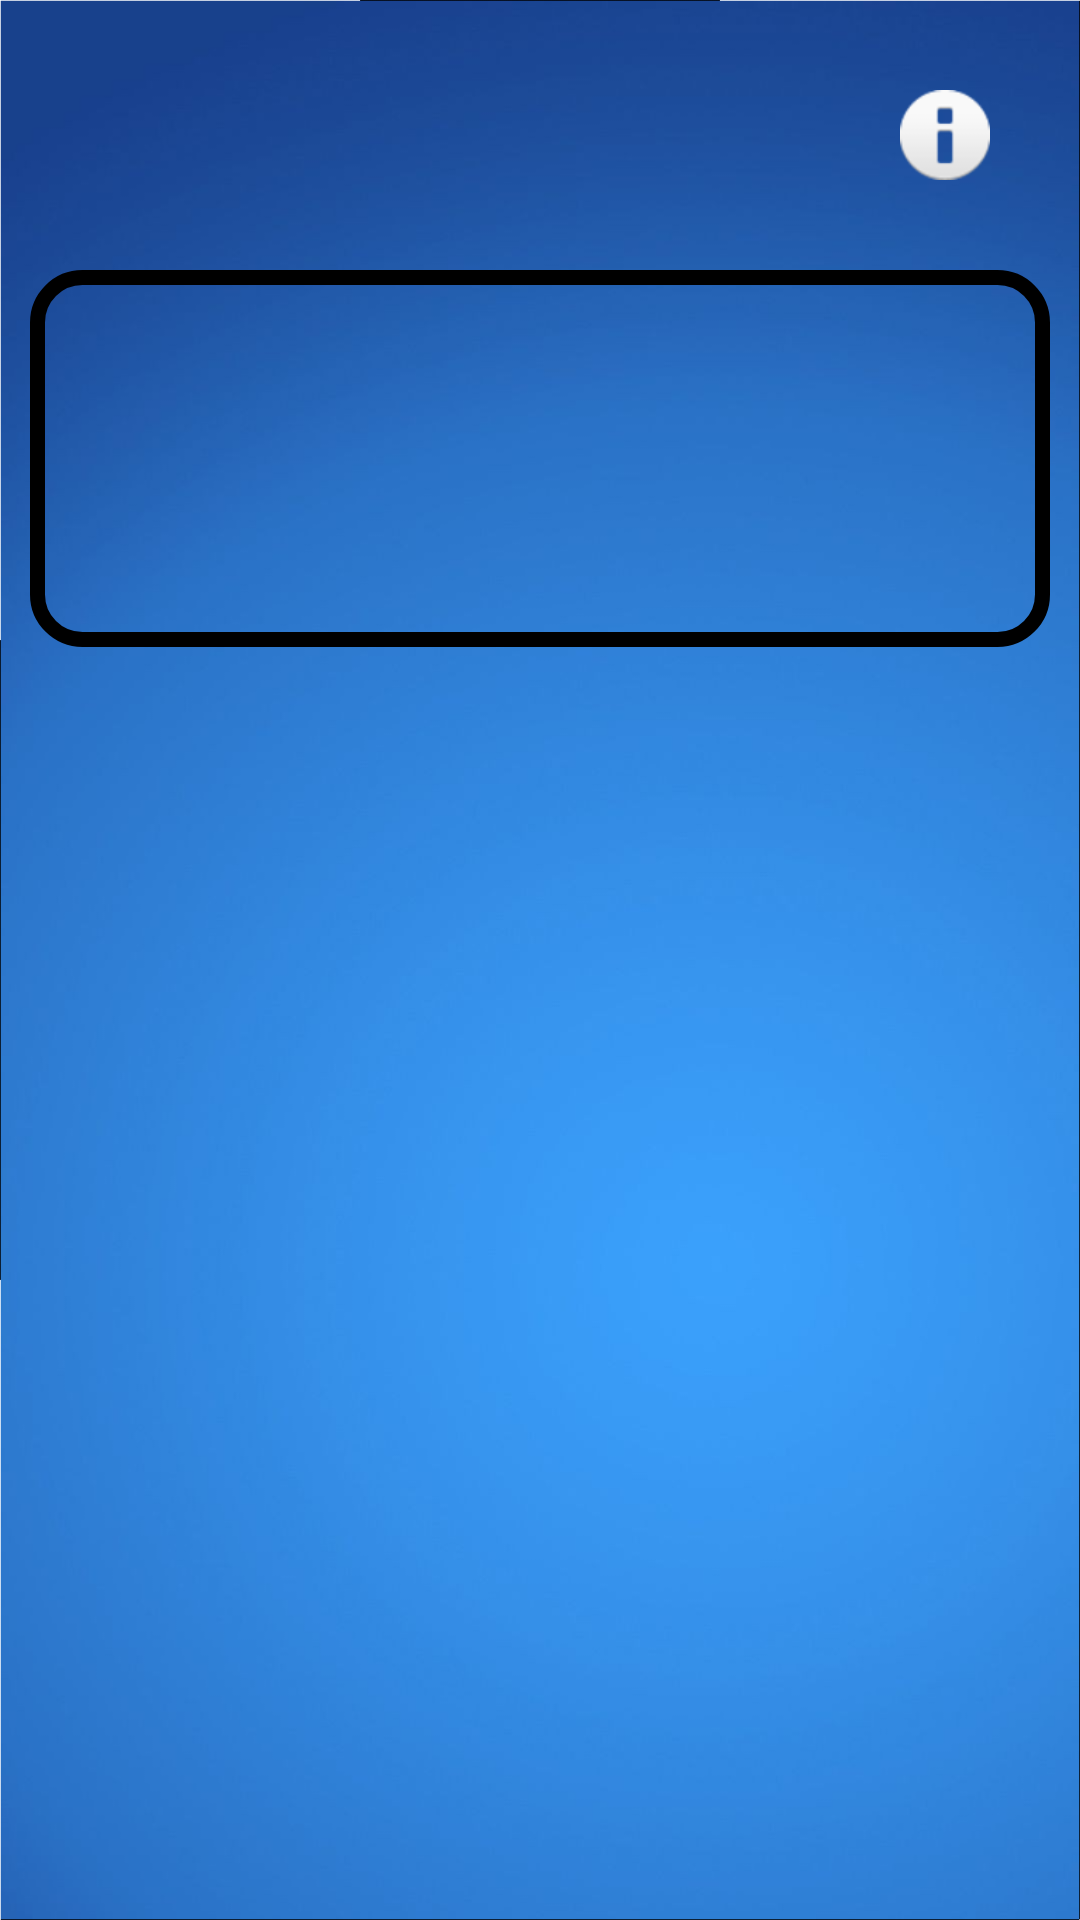

Produce the Android XML layout that renders to this screen, including the resource entries it uses.
<!-- AndroidManifest.xml: activity theme SplashTheme -->
<!-- res/layout/activity_main.xml -->
<?xml version="1.0" encoding="utf-8"?>
<TableLayout xmlns:android="http://schemas.android.com/apk/res/android"
xmlns:tools="http://schemas.android.com/tools"
android:layout_width="match_parent"
android:layout_height="match_parent"
tools:context="tuomomees.bain_soundboard_app.MainActivity"
android:background="@drawable/background_image"
>

<TableLayout>
    <TableRow
        android:gravity="end">
        <Button
            android:layout_margin="30sp"
            android:id="@+id/buttonAbout"
            android:layout_width="30sp"
            android:layout_height="30sp"
            android:background="@android:drawable/ic_dialog_info"
            android:onClick="onAboutButtonClicked" />
    </TableRow>
</TableLayout>

    <TableLayout
        android:layout_marginLeft="10sp"
        android:layout_marginRight="10sp">
            <TextView
                android:maxLines="1"
                style="@style/TextViewStyle"
                android:id="@+id/bainPhraseTextView" />
    </TableLayout>


        <TableRow
            android:gravity="center"
            android:layout_marginLeft="10sp"
            android:layout_marginRight="10sp">
            <ListView
                android:layout_gravity="center"
                android:background="@drawable/dialog_background_drawable"
                android:id="@+id/buttonListView">
            </ListView>
        </TableRow>

</TableLayout>
<!-- resources referenced by this layout -->
<resources>
  <!-- drawable background_image: png bitmap (drawable-hdpi, 203821 bytes) -->
  <style name="TextViewStyle">
          <item name="android:maxLines">4</item>
          <item name="android:lines">4</item>
          <item name="android:background">@drawable/textview_bain_phrase_background_drawable</item>
          <item name="android:layout_marginBottom">12sp</item>
          <item name="android:gravity">center</item>
          <item name="android:textColor">@color/colorWhite</item>
          <item name="android:textSize">25sp</item>
          <item name="android:ellipsize">marquee</item>
          <item name="android:marqueeRepeatLimit">1</item>
          <item name="android:focusable">true</item>
          <item name="android:focusableInTouchMode">true</item>
          <item name="android:scrollHorizontally">true</item>
          <item name="android:layout_width">wrap_content</item>
          <item name="android:layout_height">wrap_content</item>
      </style>
  <style name="SplashTheme" parent="AppTheme">
          <item name="android:windowBackground">@drawable/splashcreen</item>
      </style>
  <!-- drawable textview_bain_phrase_background_drawable (drawable) -->
  <?xml version="1.0" encoding="UTF-8"?>
  <shape xmlns:android="http://schemas.android.com/apk/res/android" android:id="@+id/dialog_background_shape">
      <stroke android:width="5dp" android:color="@color/colorBlue" />
      <padding android:left="2dp"
          android:top="2dp"
          android:right="2dp"
          android:bottom="2dp" />
      <corners android:radius="15dp" />
      <solid android:color="@android:color/transparent" />
  </shape>
  <style name="AppTheme" parent="Theme.AppCompat.Light.NoActionBar">
          
          <item name="colorPrimary">@color/colorPrimary</item>
          <item name="colorPrimaryDark">@color/colorPrimaryDark</item>
          <item name="colorAccent">@color/colorAccent</item>
      </style>
  <!-- drawable splashcreen (drawable) -->
  <?xml version="1.0" encoding="utf-8"?>
  <layer-list xmlns:android="http://schemas.android.com/apk/res/android"
      android:opacity="opaque" android:layout_height="match_parent" android:layout_width="match_parent">
      <item android:drawable="@drawable/background_image"/>
      <item>
          <bitmap
              android:gravity="center"
              android:src="@drawable/tuomomees_app_lab_app_logo" />
      </item>
  </layer-list>
  <!-- not gathered from this repository: default colours our renderer supplied (Android Studio template values) -->
  <color name="colorPrimary">#FF6200EE</color>
  <color name="colorPrimaryDark">#FF3700B3</color>
  <color name="colorAccent">#FF03DAC5</color>
</resources>
